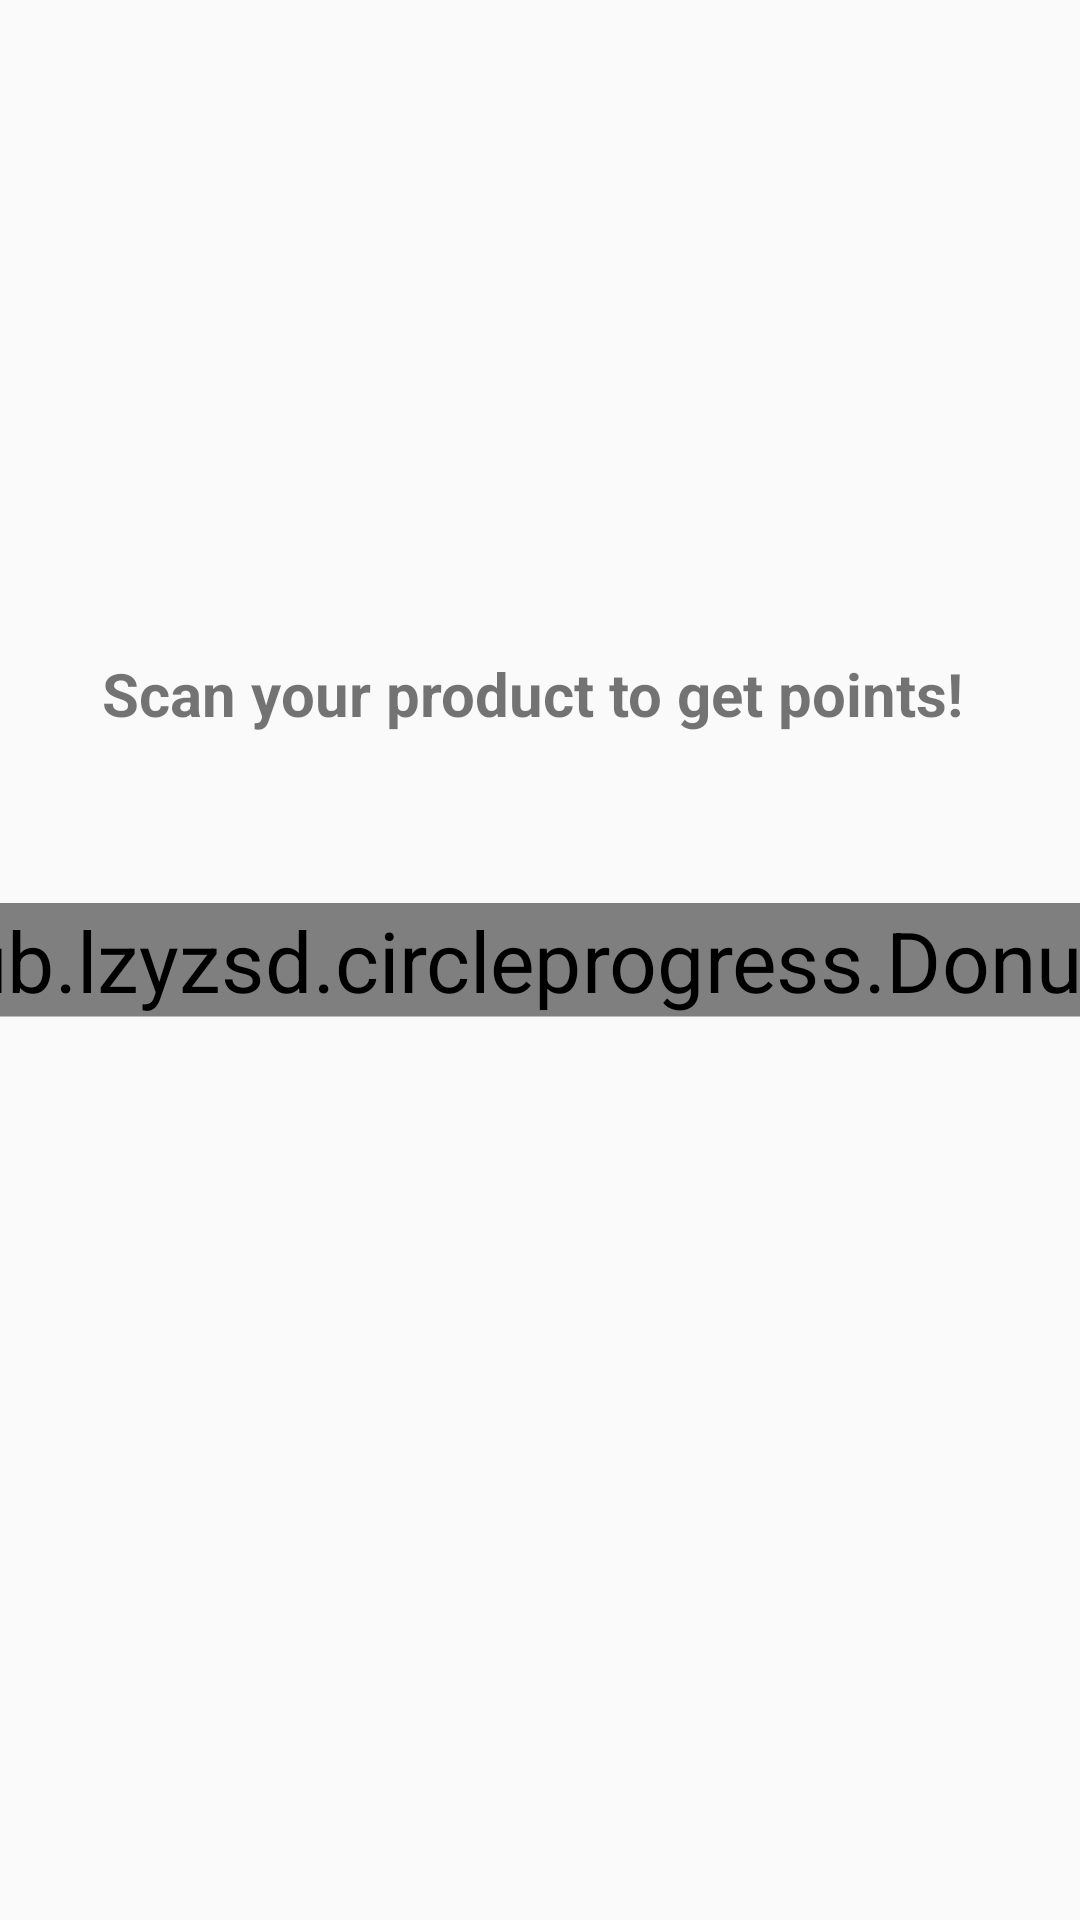

Produce the Android XML layout that renders to this screen, including the resource entries it uses.
<!-- AndroidManifest.xml: application theme MyMaterialTheme -->
<!-- res/layout/fragment_points.xml -->
<RelativeLayout xmlns:android="http://schemas.android.com/apk/res/android"
    xmlns:tools="http://schemas.android.com/tools"
    xmlns:app="http://schemas.android.com/apk/res-auto"
    android:id="@+id/pointsFragment"
    android:layout_width="match_parent"
    android:layout_height="match_parent"
    tools:context="de.evolutionid.fcbmock0.MainActivity">

    <TextView
        android:layout_width="wrap_content"
        android:layout_height="wrap_content"
        android:text="@string/scan_product_to_get_points"
        android:textSize="20sp"
        android:textStyle="bold"
        android:id="@+id/textView"
        android:layout_above="@+id/donut_progress"
        android:layout_centerHorizontal="true"
        android:layout_marginBottom="42dp" />

    <com.github.lzyzsd.circleprogress.DonutProgress
        android:id="@+id/donut_progress"
        android:scaleX="2"
        android:scaleY="2"
        android:layout_width="wrap_content"
        android:layout_height="wrap_content"
        android:layout_centerVertical="true"
        android:layout_centerHorizontal="true"
        app:donut_text_color="@color/colorAccent"
        app:donut_suffix_text=""
        app:donut_max="1000" />

</RelativeLayout>
<!-- resources referenced by this layout -->
<resources>
  <color name="colorAccent">#0066ff</color>
  <string name="scan_product_to_get_points">Scan your product to get points! \n</string>
  <style name="MyMaterialTheme" parent="MyMaterialTheme.Base">
  
      </style>
  <style name="MyMaterialTheme.Base" parent="Theme.AppCompat.Light.DarkActionBar">
          <item name="windowNoTitle">true</item>
          <item name="windowActionBar">false</item>
          <item name="colorPrimary">@color/colorPrimary</item>
          <item name="colorPrimaryDark">@color/colorPrimaryDark</item>
          <item name="colorAccent">@color/colorAccent</item>
      </style>
  <color name="colorPrimary">#f20059</color>
  <color name="colorPrimaryDark">#c20047</color>
</resources>
